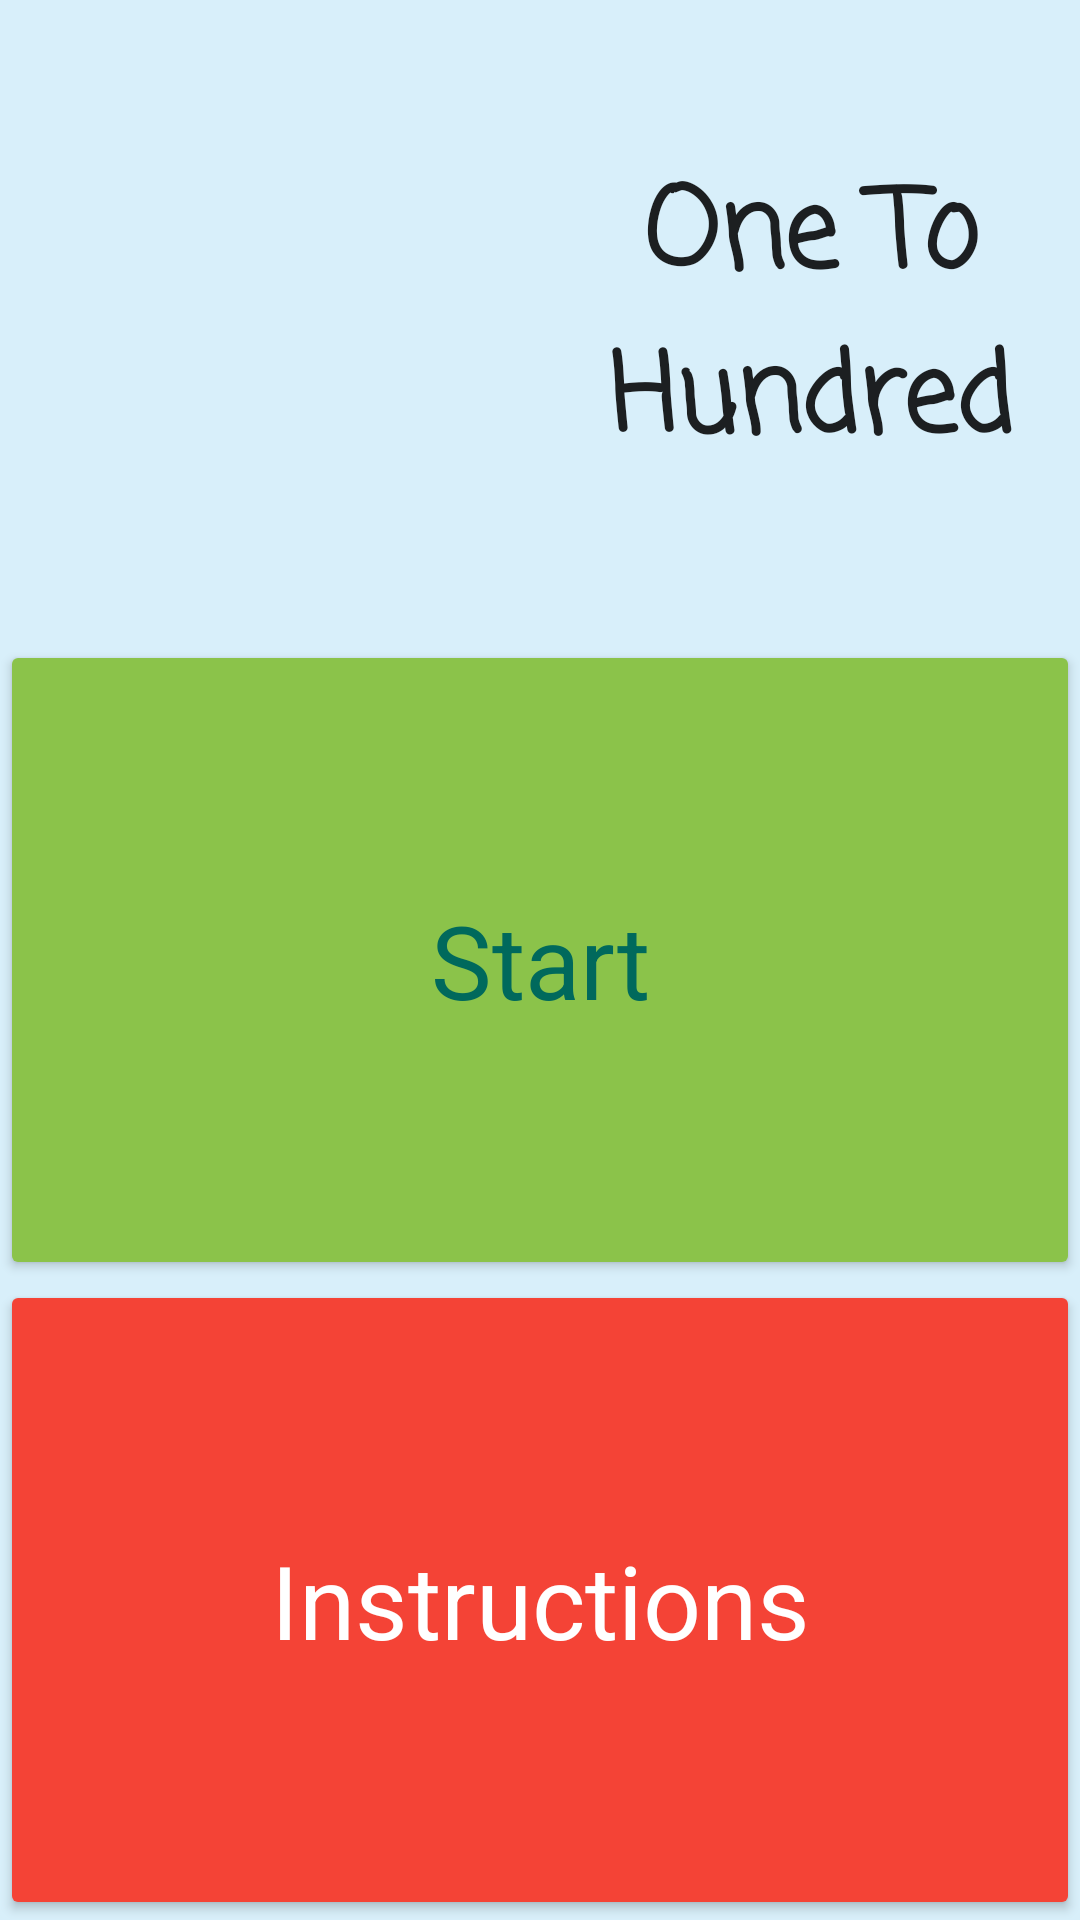

Android layout source for this screen:
<!-- AndroidManifest.xml: application theme Theme.OneToHundred -->
<!-- res/layout/activity_home.xml -->
<?xml version="1.0" encoding="utf-8"?>
<LinearLayout xmlns:android="http://schemas.android.com/apk/res/android"
    xmlns:app="http://schemas.android.com/apk/res-auto"
    xmlns:tools="http://schemas.android.com/tools"
    android:id="@+id/LinearLayout"
    android:layout_width="match_parent"
    android:layout_height="match_parent"
    android:layout_marginTop="10dp"
    android:layout_marginBottom="10dp"
    android:background="#2303A9F4"
    android:orientation="vertical"
    tools:context="com.adriel.onetohundred.HomeActivity">

    <LinearLayout
        android:layout_width="match_parent"
        android:layout_height="0dp"
        android:layout_weight="1"
        android:orientation="horizontal">

        <ImageView
            android:id="@+id/logoHomeImageView"
            android:layout_width="0dp"
            android:layout_height="wrap_content"
            android:layout_gravity="center"
            android:layout_weight="1"
            android:foregroundGravity="center"
            app:srcCompat="@drawable/ic_launcher_onetohundred_round" />

        <TextView
            android:id="@+id/appNameTextView"
            android:layout_width="0dp"
            android:layout_height="match_parent"
            android:layout_weight="1"
            android:fontFamily="casual"
            android:foregroundGravity="center"
            android:gravity="center"
            android:text="@string/app_name"
            android:textAppearance="@style/TextAppearance.AppCompat.Large"
            android:textSize="36sp"
            android:textStyle="bold" />

    </LinearLayout>

    <Button
        android:id="@+id/mainMenuButton"
        android:layout_width="match_parent"
        android:layout_height="0dp"
        android:layout_weight="1"
        android:text="@string/start"
        android:textAppearance="@style/TextAppearance.AppCompat.Display1"
        android:textColor="#00695C"
        app:backgroundTint="#8BC34A" />

    <Button
        android:id="@+id/instructionButton"
        android:layout_width="match_parent"
        android:layout_height="0dp"
        android:layout_weight="1"
        android:text="@string/instruction"
        android:textAppearance="@style/TextAppearance.AppCompat.Display1"
        android:textColor="#FFFFFF"
        app:backgroundTint="#F44336" />
</LinearLayout>
<!-- resources referenced by this layout -->
<resources>
  <!-- drawable ic_launcher_onetohundred_round (mipmap-anydpi-v26) -->
  <?xml version="1.0" encoding="utf-8"?>
  <adaptive-icon xmlns:android="http://schemas.android.com/apk/res/android">
      <background android:drawable="@color/ic_launcher_onetohundred_background"/>
      <foreground android:drawable="@mipmap/ic_launcher_onetohundred_foreground"/>
  </adaptive-icon>
  <string name="app_name">One To Hundred</string>
  <string name="instruction">Instructions</string>
  <string name="start">Start</string>
  <style name="Theme.OneToHundred" parent="Theme.AppCompat.Light.NoActionBar">
          
          <item name="colorPrimary">@color/purple_500</item>
          <item name="colorPrimaryVariant">@color/purple_700</item>
          <item name="colorOnPrimary">@color/white</item>
          
          <item name="colorSecondary">@color/teal_200</item>
          <item name="colorSecondaryVariant">@color/teal_700</item>
          <item name="colorOnSecondary">@color/black</item>
          
          <item name="android:statusBarColor" tools:targetApi="l">?attr/colorPrimaryVariant</item>
          
          <item name="colorAccent">@color/colorAccent</item>
      </style>
  <color name="ic_launcher_onetohundred_background">#3DDCD7</color>
  <!-- not gathered from this repository: default colours our renderer supplied (Android Studio template values) -->
  <color name="purple_500">#FF6200EE</color>
  <color name="purple_700">#FF3700B3</color>
  <color name="teal_200">#FF03DAC5</color>
  <color name="teal_700">#FF018786</color>
  <color name="black">#FF000000</color>
  <color name="white">#FFFFFFFF</color>
  <color name="colorAccent">#FF03DAC5</color>
</resources>
